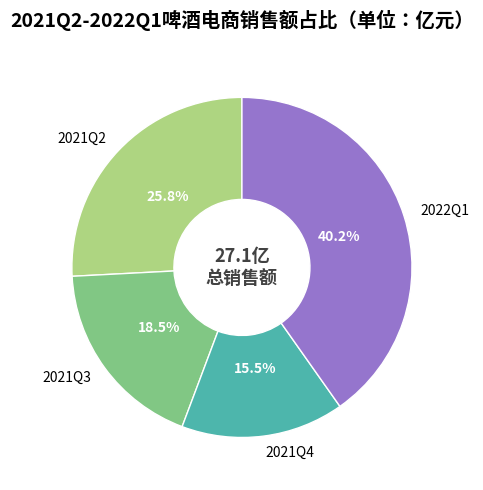

Write the Python code that produced this figure.
import matplotlib.pyplot as plt

# 数据
quarters = ["2021Q2", "2021Q3", "2021Q4", "2022Q1"]
sales = [7.0, 5.0, 4.2, 10.9]
colors = ['#AED581', '#81C784', '#4DB6AC', '#9575CD']  # 柔和配色

# 创建画布
fig, ax = plt.subplots(figsize=(7, 5))

# 绘制圆环图
wedges, texts, autotexts = ax.pie(
    sales, 
    labels=quarters, 
    autopct='%1.1f%%',
    startangle=90,
    colors=colors,
    wedgeprops=dict(width=0.6, edgecolor='white')
)

# 美化百分比文本
for autotext in autotexts:
    autotext.set_color('white')
    autotext.set_fontweight('bold')
    autotext.set_fontsize(10)

# 添加总销售额文本到中央
total_sales = sum(sales)
ax.text(0, 0, f'{total_sales:.1f}亿\n总销售额',
        ha='center', va='center',
        fontsize=13, fontweight='bold',
        color='#424242')

# 设置标题
ax.set_title("2021Q2-2022Q1啤酒电商销售额占比（单位：亿元）", fontsize=14, fontweight="bold", pad=20)

plt.tight_layout()
plt.show()
